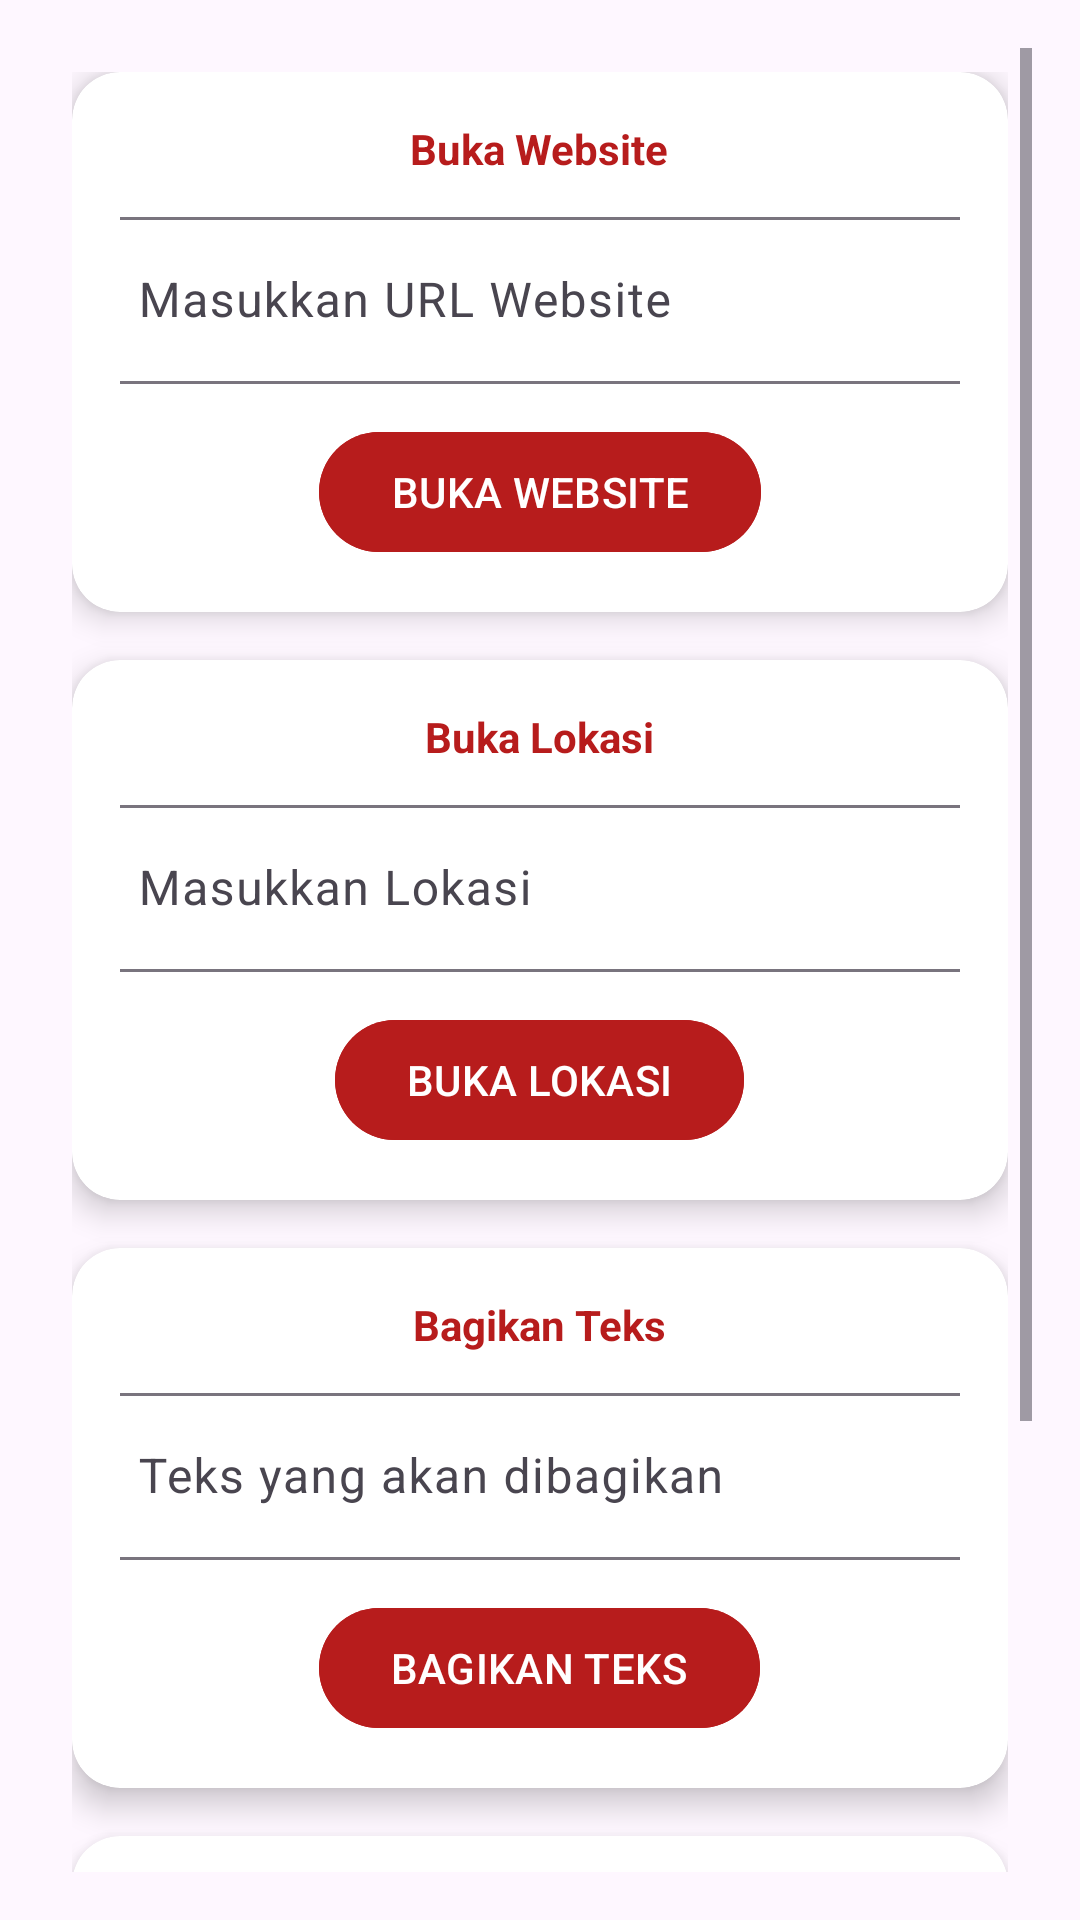

Android layout source for this screen:
<!-- AndroidManifest.xml: application theme Theme.ImplicitDemoApp -->
<!-- res/layout/activity_main.xml -->
<?xml version="1.0" encoding="utf-8"?>
<androidx.constraintlayout.widget.ConstraintLayout xmlns:android="http://schemas.android.com/apk/res/android"
    xmlns:app="http://schemas.android.com/apk/res-auto"
    xmlns:tools="http://schemas.android.com/tools"
    android:layout_width="match_parent"
    android:layout_height="match_parent"
    android:padding="16dp"
    tools:context=".MainActivity">

    <ScrollView
        android:layout_width="match_parent"
        android:layout_height="match_parent">

        <LinearLayout
            android:layout_width="match_parent"
            android:layout_height="wrap_content"
            android:orientation="vertical"
            android:gravity="center_horizontal"
            android:padding="8dp">

            
            <androidx.cardview.widget.CardView
                android:layout_width="match_parent"
                android:layout_height="wrap_content"
                android:layout_marginBottom="16dp"
                app:cardCornerRadius="16dp"
                app:cardElevation="6dp">

                <LinearLayout
                    android:layout_width="match_parent"
                    android:layout_height="wrap_content"
                    android:orientation="vertical"
                    android:padding="16dp"
                    android:gravity="center_horizontal">

                    <TextView
                        android:layout_width="wrap_content"
                        android:layout_height="wrap_content"
                        android:text="Buka Website"
                        android:textColor="#B71C1C"
                        android:textStyle="bold"
                        android:textSize="14sp"
                        android:layout_marginBottom="8dp"/>

                    <com.google.android.material.textfield.TextInputLayout
                        android:layout_width="300dp"
                        android:layout_height="wrap_content"
                        android:layout_marginBottom="12dp">

                        <com.google.android.material.textfield.TextInputEditText
                            android:id="@+id/website_edit_text"
                            android:layout_width="match_parent"
                            android:layout_height="wrap_content"
                            android:hint="Masukkan URL Website"
                            android:inputType="textUri"/>
                    </com.google.android.material.textfield.TextInputLayout>

                    <com.google.android.material.button.MaterialButton
                        android:id="@+id/open_website_button"
                        android:layout_width="wrap_content"
                        android:layout_height="wrap_content"
                        android:text="BUKA WEBSITE"
                        android:backgroundTint="#B71C1C"
                        android:textColor="@android:color/white"/>
                </LinearLayout>
            </androidx.cardview.widget.CardView>

            
            <androidx.cardview.widget.CardView
                android:layout_width="match_parent"
                android:layout_height="wrap_content"
                android:layout_marginBottom="16dp"
                app:cardCornerRadius="16dp"
                app:cardElevation="6dp">

                <LinearLayout
                    android:layout_width="match_parent"
                    android:layout_height="wrap_content"
                    android:orientation="vertical"
                    android:padding="16dp"
                    android:gravity="center_horizontal">

                    <TextView
                        android:layout_width="wrap_content"
                        android:layout_height="wrap_content"
                        android:text="Buka Lokasi"
                        android:textColor="#B71C1C"
                        android:textStyle="bold"
                        android:textSize="14sp"
                        android:layout_marginBottom="8dp"/>

                    <com.google.android.material.textfield.TextInputLayout
                        android:layout_width="300dp"
                        android:layout_height="wrap_content"
                        android:layout_marginBottom="12dp">

                        <com.google.android.material.textfield.TextInputEditText
                            android:id="@+id/location_edit_text"
                            android:layout_width="match_parent"
                            android:layout_height="wrap_content"
                            android:hint="Masukkan Lokasi"
                            android:inputType="text"/>
                    </com.google.android.material.textfield.TextInputLayout>

                    <com.google.android.material.button.MaterialButton
                        android:id="@+id/location_button"
                        android:layout_width="wrap_content"
                        android:layout_height="wrap_content"
                        android:text="BUKA LOKASI"
                        android:backgroundTint="#B71C1C"
                        android:textColor="@android:color/white"/>
                </LinearLayout>
            </androidx.cardview.widget.CardView>

            
            <androidx.cardview.widget.CardView
                android:layout_width="match_parent"
                android:layout_height="wrap_content"
                android:layout_marginBottom="16dp"
                app:cardCornerRadius="16dp"
                app:cardElevation="6dp">

                <LinearLayout
                    android:layout_width="match_parent"
                    android:layout_height="wrap_content"
                    android:orientation="vertical"
                    android:padding="16dp"
                    android:gravity="center_horizontal">

                    <TextView
                        android:layout_width="wrap_content"
                        android:layout_height="wrap_content"
                        android:text="Bagikan Teks"
                        android:textColor="#B71C1C"
                        android:textStyle="bold"
                        android:textSize="14sp"
                        android:layout_marginBottom="8dp"/>

                    <com.google.android.material.textfield.TextInputLayout
                        android:layout_width="300dp"
                        android:layout_height="wrap_content"
                        android:layout_marginBottom="12dp">

                        <com.google.android.material.textfield.TextInputEditText
                            android:id="@+id/share_edit_text"
                            android:layout_width="match_parent"
                            android:layout_height="wrap_content"
                            android:hint="Teks yang akan dibagikan"
                            android:inputType="text"/>
                    </com.google.android.material.textfield.TextInputLayout>

                    <com.google.android.material.button.MaterialButton
                        android:id="@+id/share_text_button"
                        android:layout_width="wrap_content"
                        android:layout_height="wrap_content"
                        android:text="BAGIKAN TEKS"
                        android:backgroundTint="#B71C1C"
                        android:textColor="@android:color/white"/>
                </LinearLayout>
            </androidx.cardview.widget.CardView>

            
            <androidx.cardview.widget.CardView
                android:layout_width="match_parent"
                android:layout_height="wrap_content"
                android:layout_marginBottom="24dp"
                app:cardCornerRadius="16dp"
                app:cardElevation="6dp">

                <LinearLayout
                    android:layout_width="match_parent"
                    android:layout_height="wrap_content"
                    android:orientation="vertical"
                    android:padding="16dp"
                    android:gravity="center_horizontal">

                    <TextView
                        android:layout_width="wrap_content"
                        android:layout_height="wrap_content"
                        android:text="Next Page"
                        android:textColor="#B71C1C"
                        android:textStyle="bold"
                        android:textSize="14sp"
                        android:layout_marginBottom="8dp"/>

                    <com.google.android.material.textfield.TextInputLayout
                        android:layout_width="300dp"
                        android:layout_height="wrap_content"
                        android:layout_marginBottom="12dp">

                        <com.google.android.material.textfield.TextInputEditText
                            android:id="@+id/edit_input"
                            android:layout_width="match_parent"
                            android:layout_height="wrap_content"
                            android:hint="Masukkan teks di sini"
                            android:inputType="text"/>
                    </com.google.android.material.textfield.TextInputLayout>

                    <com.google.android.material.button.MaterialButton
                        android:id="@+id/button_next"
                        android:layout_width="wrap_content"
                        android:layout_height="wrap_content"
                        android:text="NEXT PAGE"
                        android:backgroundTint="#B71C1C"
                        android:textColor="@android:color/white"/>
                </LinearLayout>
            </androidx.cardview.widget.CardView>

        </LinearLayout>
    </ScrollView>
</androidx.constraintlayout.widget.ConstraintLayout>
<!-- resources referenced by this layout -->
<resources>
  <style name="Theme.ImplicitDemoApp" parent="Base.Theme.ImplicitDemoApp" />
  <style name="Base.Theme.ImplicitDemoApp" parent="Theme.Material3.DayNight.NoActionBar">
          
          
      </style>
</resources>
